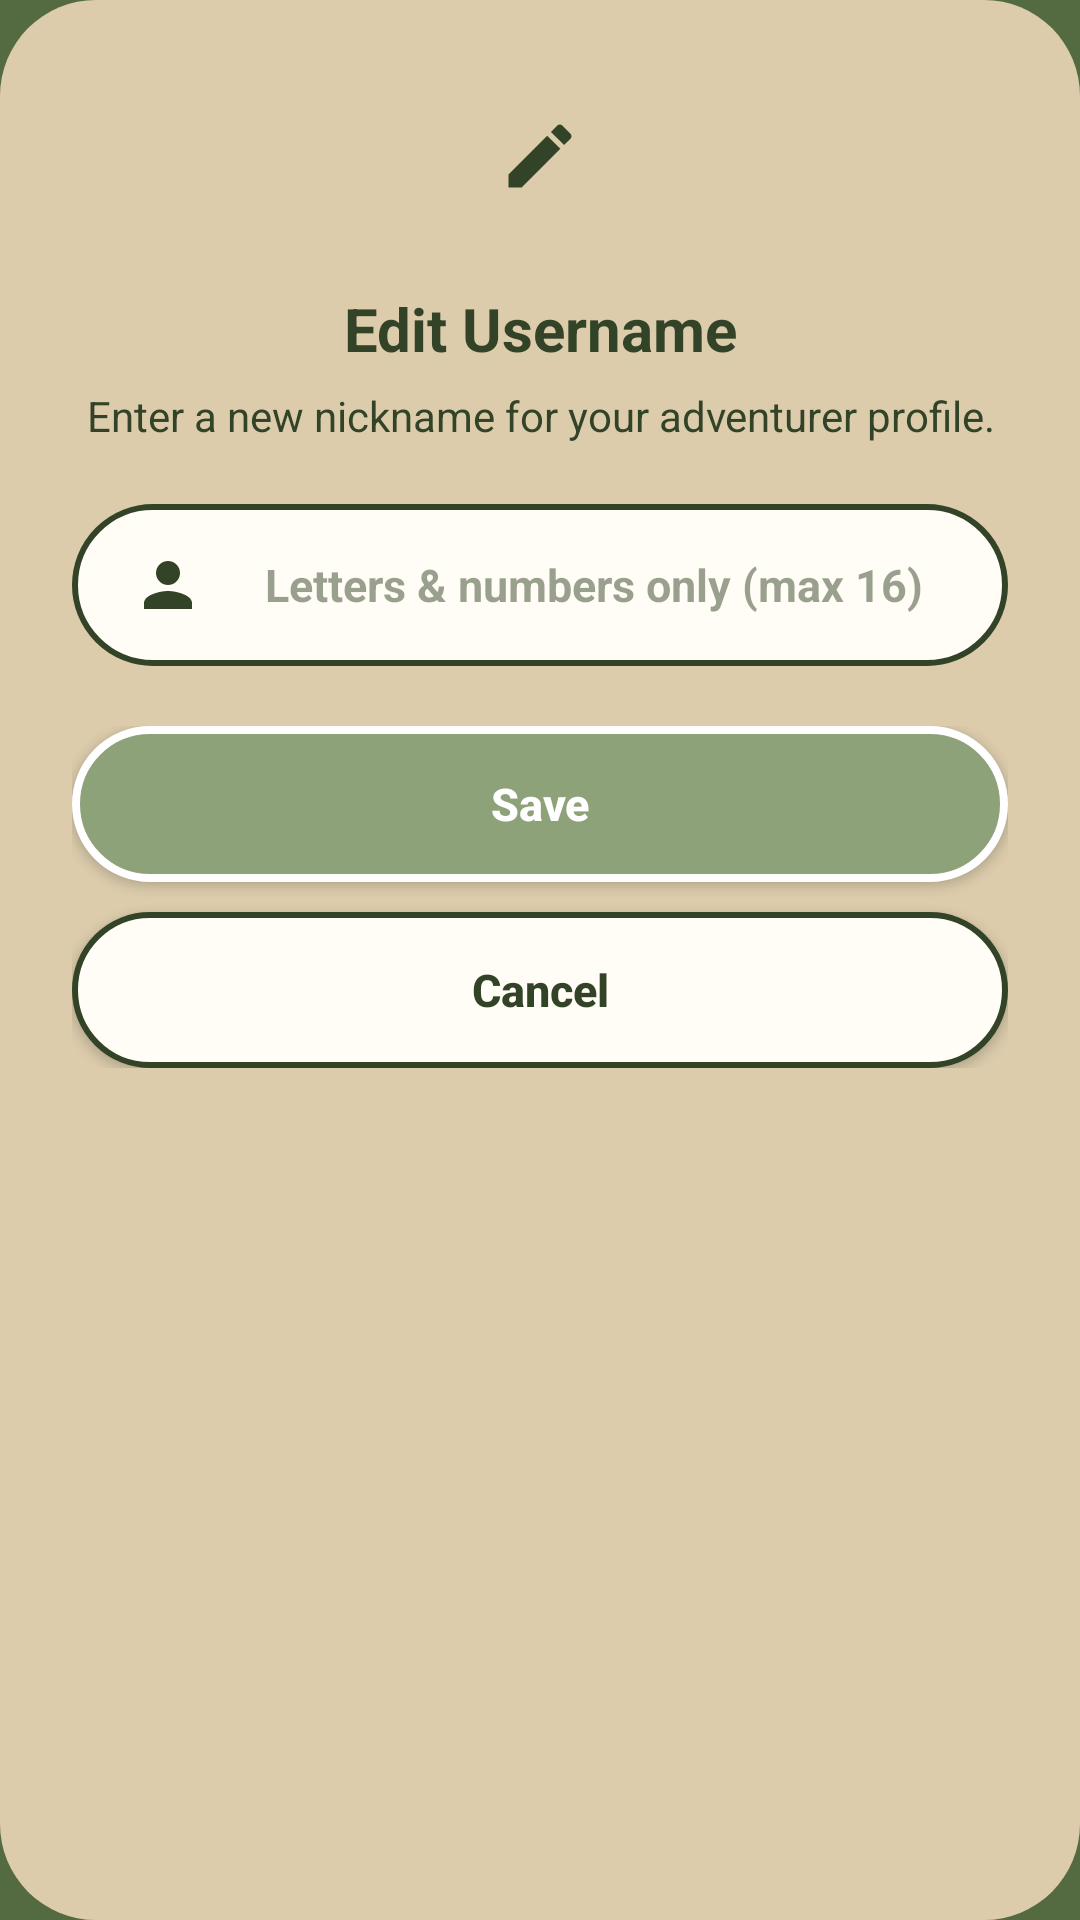

This screen was rendered from an Android layout file. Write that file and the resources it references.
<!-- AndroidManifest.xml: application theme Theme.DaGoal -->
<!-- res/layout/dialog_edit_username.xml -->
<?xml version="1.0" encoding="utf-8"?>
<LinearLayout xmlns:android="http://schemas.android.com/apk/res/android"
    xmlns:app="http://schemas.android.com/apk/res-auto"
    android:layout_width="match_parent"
    android:layout_height="wrap_content"
    android:background="@drawable/bg_surface_card_full_radius"
    android:gravity="center_horizontal"
    android:orientation="vertical"
    android:padding="24dp">

    
    <FrameLayout
        android:layout_width="56dp"
        android:layout_height="56dp"
        android:layout_marginBottom="16dp"
        android:background="@drawable/bg_circle_primary"
        android:backgroundTint="@color/dagoal_secondary">

        <ImageView
            android:layout_width="28dp"
            android:layout_height="28dp"
            android:layout_gravity="center"
            android:contentDescription="Edit Username"
            android:src="@drawable/ic_edit_pencil"
            app:tint="@color/dagoal_primary_dark" />
    </FrameLayout>

    
    <TextView
        android:id="@+id/tv_dialog_title"
        android:layout_width="match_parent"
        android:layout_height="wrap_content"
        android:layout_marginBottom="6dp"
        android:gravity="center"
        android:text="Edit Username"
        android:textColor="@color/dagoal_primary_dark"
        android:textSize="20sp"
        android:textStyle="bold" />

    
    <TextView
        android:id="@+id/tv_dialog_subtitle"
        android:layout_width="match_parent"
        android:layout_height="wrap_content"
        android:layout_marginBottom="20dp"
        android:gravity="center"
        android:text="Enter a new nickname for your adventurer profile."
        android:textColor="@color/dagoal_text_primary"
        android:textSize="14sp" />

    
    <LinearLayout
        android:layout_width="match_parent"
        android:layout_height="@dimen/button_height_standard"
        android:layout_marginBottom="20dp"
        android:background="@drawable/bg_auth_pill"
        android:gravity="center_vertical"
        android:orientation="horizontal"
        android:paddingHorizontal="@dimen/spacing_large">

        <ImageView
            android:layout_width="@dimen/icon_size_medium"
            android:layout_height="@dimen/icon_size_medium"
            android:layout_marginEnd="@dimen/spacing_medium"
            android:contentDescription="Profile Icon"
            android:src="@drawable/ic_settings_account"
            app:tint="@color/dagoal_primary_dark" />

        <EditText
            android:id="@+id/edit_username_input"
            android:layout_width="match_parent"
            android:layout_height="match_parent"
            android:background="@android:color/transparent"
            android:digits="abcdefghijklmnopqrstuvwxyzABCDEFGHIJKLMNOPQRSTUVWXYZ0123456789"
            android:gravity="center"
            android:hint="Letters &amp; numbers only (max 16)"
            android:inputType="textVisiblePassword"
            android:maxLength="16"
            android:maxLines="1"
            android:singleLine="true"
            android:textColor="@color/dagoal_primary_dark"
            android:textColorHint="@color/dagoal_hint"
            android:textSize="@dimen/text_size_subhead"
            android:textStyle="bold" />
    </LinearLayout>

    
    <LinearLayout
        android:layout_width="match_parent"
        android:layout_height="wrap_content"
        android:orientation="vertical">

        <Button
            android:id="@+id/btn_username_save"
            android:layout_width="match_parent"
            android:layout_height="52dp"
            android:layout_marginBottom="10dp"
            android:background="@drawable/bg_button_primary_pill"
            app:backgroundTint="@null"
            android:insetTop="0dp"
            android:insetBottom="0dp"
            android:text="Save"
            android:textAllCaps="false"
            android:textColor="@color/white"
            android:textSize="15sp"
            android:textStyle="bold" />

        <Button
            android:id="@+id/btn_username_cancel"
            android:layout_width="match_parent"
            android:layout_height="52dp"
            android:background="@drawable/bg_button_pill"
            app:backgroundTint="@null"
            android:insetTop="0dp"
            android:insetBottom="0dp"
            android:text="Cancel"
            android:textAllCaps="false"
            android:textColor="@color/dagoal_primary_dark"
            android:textSize="15sp"
            android:textStyle="bold" />
    </LinearLayout>

</LinearLayout>
<!-- resources referenced by this layout -->
<resources>
  <color name="dagoal_hint">#80334327</color>
  <color name="dagoal_primary_dark">#334327</color>
  <color name="dagoal_secondary">#8EA27A</color>
  <color name="dagoal_text_primary">#334327</color>
  <color name="white">#FFFFFFFF</color>
  <dimen name="button_height_standard">54dp</dimen>
  <dimen name="icon_size_medium">24dp</dimen>
  <dimen name="spacing_large">20dp</dimen>
  <dimen name="spacing_medium">12dp</dimen>
  <dimen name="text_size_subhead">15sp</dimen>
  <!-- drawable bg_auth_pill (drawable) -->
  <?xml version="1.0" encoding="utf-8"?>
  <shape xmlns:android="http://schemas.android.com/apk/res/android"
      android:shape="rectangle">
      <solid android:color="@color/dagoal_background_light" />
      <stroke
          android:width="2dp"
          android:color="@color/dagoal_primary_dark" />
      <corners android:radius="28dp" />
  </shape>
  <!-- drawable bg_button_primary_pill (drawable) -->
  <?xml version="1.0" encoding="utf-8"?>
  <ripple xmlns:android="http://schemas.android.com/apk/res/android"
      android:color="#33FFFFFF">
      <item>
          <shape android:shape="rectangle">
              <solid android:color="@color/dagoal_secondary" />
              <stroke
                  android:width="2.5dp"
                  android:color="@color/white" />
              <corners android:radius="999dp" />
          </shape>
      </item>
  </ripple>
  <!-- drawable bg_surface_card_full_radius (drawable) -->
  <?xml version="1.0" encoding="utf-8"?>
  <shape xmlns:android="http://schemas.android.com/apk/res/android">
      <solid android:color="@color/dagoal_surface" />
      <corners android:radius="32dp" />
  </shape>
  <!-- drawable ic_settings_account (drawable) -->
  <?xml version="1.0" encoding="utf-8"?>
  <vector xmlns:android="http://schemas.android.com/apk/res/android"
      android:width="24dp"
      android:height="24dp"
      android:viewportWidth="24"
      android:viewportHeight="24">
      <path
          android:fillColor="@color/dagoal_primary_dark"
          android:pathData="M12,12c2.21,0 4,-1.79 4,-4s-1.79,-4 -4,-4 -4,1.79 -4,4 1.79,4 4,4zM12,14c-2.67,0 -8,1.34 -8,4v2h16v-2c0,-2.66 -5.33,-4 -8,-4z" />
  </vector>
  <style name="Theme.DaGoal" parent="Base.Theme.DaGoal" />
  <color name="dagoal_background_light">#FFFDF5</color>
  <color name="dagoal_surface">#DCCCAC</color>
  <color name="dagoal_primary">#546B41</color>
  <style name="DaGoalSnackbarStyle" parent="Widget.MaterialComponents.Snackbar">
          <item name="backgroundTint">@color/dagoal_primary</item>
          <item name="android:textColor">@color/dagoal_background_light</item>
      </style>
  <style name="DaGoalSeekBarStyle" parent="Widget.AppCompat.SeekBar">
          <item name="android:progressDrawable">@drawable/bg_seekbar_track</item>
          <item name="android:thumb">@drawable/bg_seekbar_thumb</item>
          <item name="android:splitTrack">false</item>
          <item name="android:minHeight">28dp</item>
          <item name="android:maxHeight">28dp</item>
          <item name="android:paddingStart">12dp</item>
          <item name="android:paddingEnd">12dp</item>
      </style>
  <!-- drawable bg_dialog (drawable) -->
  <?xml version="1.0" encoding="utf-8"?>
  <shape xmlns:android="http://schemas.android.com/apk/res/android">
      <solid android:color="@color/dagoal_surface" />
      <corners android:radius="24dp" />
  </shape>
  <color name="dagoal_text_secondary">#4B5563</color>
  <style name="DaGoalDialogButton.Positive" parent="DaGoalDialogButton">
          <item name="android:textColor">@color/dagoal_primary_dark</item>
      </style>
  <style name="DaGoalDialogButton.Negative" parent="DaGoalDialogButton">
          <item name="android:textColor">@color/dagoal_primary</item>
      </style>
  <style name="DaGoalDialogButton" parent="Widget.MaterialComponents.Button.TextButton">
          <item name="android:textColor">@color/dagoal_primary_dark</item>
          <item name="android:textStyle">bold</item>
      </style>
  <color name="dagoal_surface_variant">#EADEC7</color>
  <color name="dagoal_gold_amber">#FFD700</color>
</resources>
